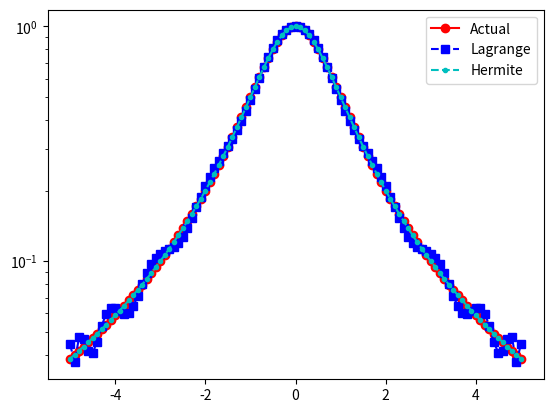
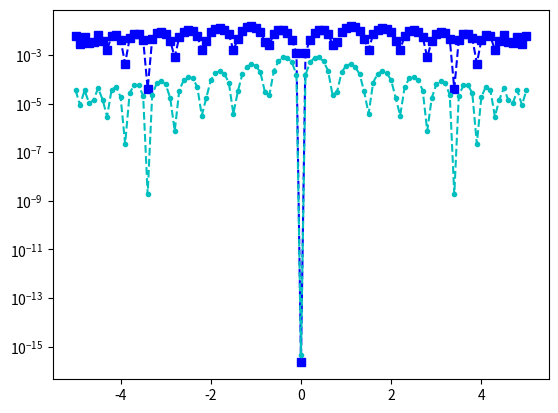

Reproduce these figures in Python, in order.
import matplotlib.pyplot as plt
import numpy as np
import numpy.linalg as la
import math
def driver():
    f = lambda x: 1./(1.+x**2)
    fp = lambda x: -2*x/(1.+x**2)**2
    N = 20

    a = -5
    b = 5
    
    # Generate Chebyshev nodes
    k = np.arange(0, N+1)
    xint = 0.5 * (a + b) - 0.5 * (b - a) * np.cos((2 * k + 1) * np.pi / (2 * (N+1)))

    #''' create interpolation data'''
    yint = np.zeros(N+1)
    ypint = np.zeros(N+1)
    for jj in range(N+1):
        yint[jj] = f(xint[jj])
        ypint[jj] = fp(xint[jj])
    #''' create points for evaluating the Lagrange interpolating polynomial'''
    Neval = 100
    xeval = np.linspace(a,b,Neval+1)
    yevalL = np.zeros(Neval+1)
    yevalH = np.zeros(Neval+1)
    for kk in range(Neval+1):
        yevalL[kk] = eval_lagrange(xeval[kk],xint,yint,N)
        yevalH[kk] = eval_hermite(xeval[kk],xint,yint,ypint,N)
#''' create vector with exact values'''
    fex = np.zeros(Neval+1)
    for kk in range(Neval+1):
        fex[kk] = f(xeval[kk])
    plt.figure()
    plt.plot(xeval,fex,'ro-',label='Actual')
    plt.plot(xeval,yevalL,'bs--',label='Lagrange')
    plt.plot(xeval,yevalH,'c.--',label='Hermite')
    plt.semilogy()
    plt.legend(loc='upper right')
    plt.show()
    errL = abs(yevalL-fex)
    errH = abs(yevalH-fex)
    plt.figure()
    plt.semilogy(xeval,errL,'bs--',label='Lagrange')
    plt.semilogy(xeval,errH,'c.--',label='Hermite')
    plt.show()

def eval_hermite(xeval,xint,yint,ypint,N):
    #''' Evaluate all Lagrange polynomials'''
    lj = np.ones(N+1)
    for count in range(N+1):
        for jj in range(N+1):
            if (jj != count):
                lpj2 = np.ones(N+1) 
                lj[count] = lj[count]*(xeval - xint[jj])/(xint[count]-xint[jj])
    #''' Construct the l_j'(x_j)'''
    lpj = np.zeros(N+1)
    for count in range(N+1):
        for jj in range(N+1):
            if (jj != count):
# lpj2[count] = lpj2[count]*(xint[count] - xint[jj])
                lpj[count] = lpj[count]+ 1./(xint[count] - xint[jj])
    yeval = 0.

    for jj in range(N+1):
        Qj = (1.-2.*(xeval-xint[jj])*lpj[jj])*lj[jj]**2
        Rj = (xeval-xint[jj])*lj[jj]**2
# if (jj == 0):
# print(Qj)
# print(Rj)
# print(Qj)
# print(xeval)
# return
        yeval = yeval + yint[jj]*Qj+ypint[jj]*Rj
    return(yeval)
def eval_lagrange(xeval,xint,yint,N):
    lj = np.ones(N+1)
    for count in range(N+1):
        for jj in range(N+1):
            if (jj != count):
                lj[count] = lj[count]*(xeval - xint[jj])/(xint[count]-xint[jj])
    yeval = 0.
    for jj in range(N+1):
        yeval = yeval + yint[jj]*lj[jj]
    return(yeval)


if __name__ == '__main__':
# run the drivers only if this is called from the command line
    driver()
